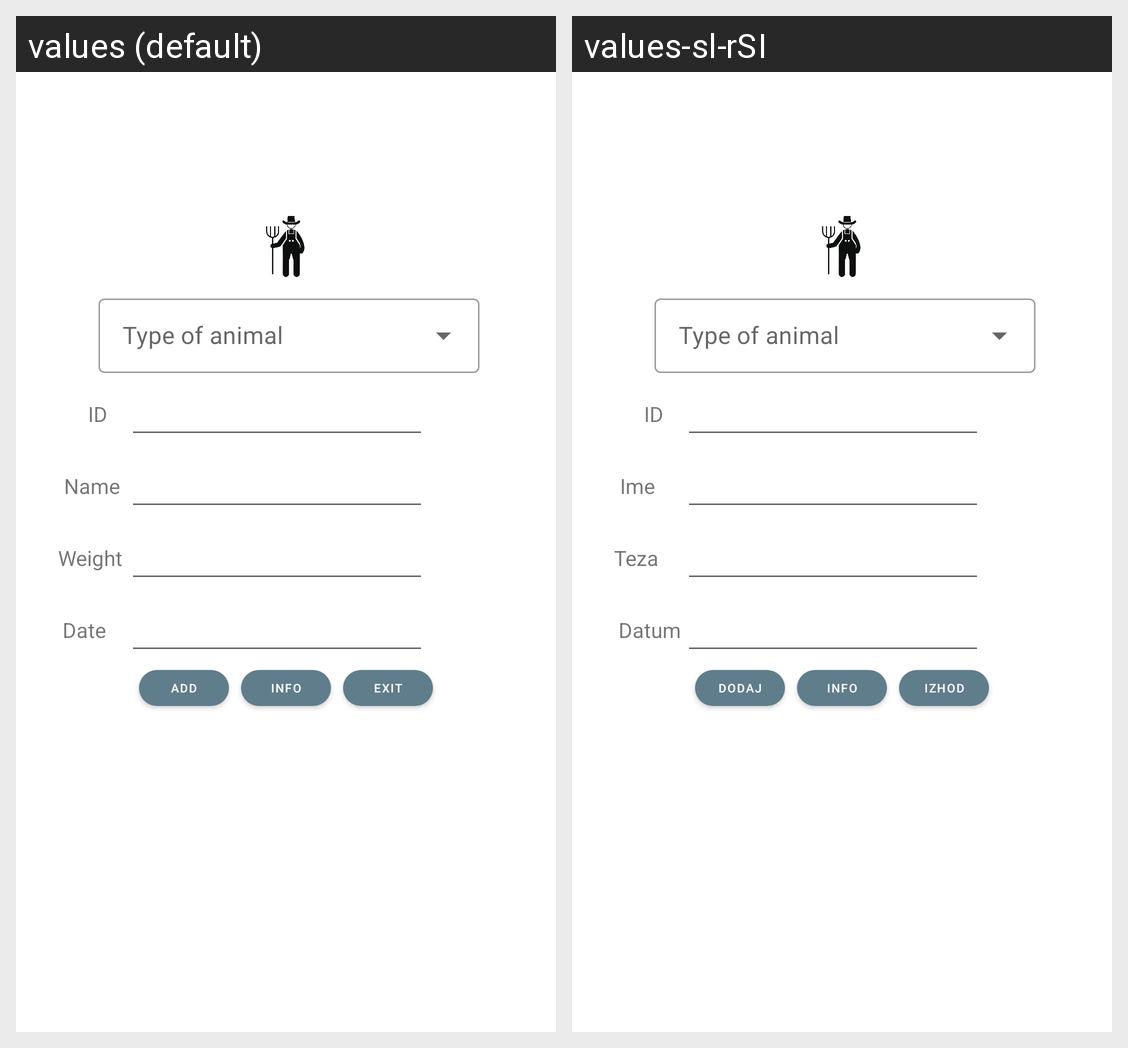

Strings drawn on this Android screen and how each of the app's shown locales translates them:
Android screen res/layout/activity_vnos.xml rendered under 2 locales, left to right: values (default), values-sl-rSI. Device: Nexus 5 (rendered at 1080×1920; each locale shown at half size, 540×960, under a caption strip naming it); theme Theme.Vaja02.
Strings drawn on this screen, with the default value and each locale's value (text and hints the layout hard-codes, and strings that could not be matched under every locale, appear in the picture but are not listed):

ime
  values: Name
  values-sl-rSI: Ime

datum
  values: Date
  values-sl-rSI: Datum

teza
  values: Weight
  values-sl-rSI: Teza

id
  values: ID
  values-sl-rSI: ID  [not translated; the default value is used]

dodaj
  values: Add
  values-sl-rSI: Dodaj

izhod
  values: Exit
  values-sl-rSI: Izhod

info
  values: Info
  values-sl-rSI: Info  [not translated; the default value is used]
